Run: headless pygame with SDL's dummy video driver; simulated clock (each Clock.tick advances the game by its frame time, no real sleeping); random seed 0; keys injected as events and as key.get_pressed() state; no mouse input.
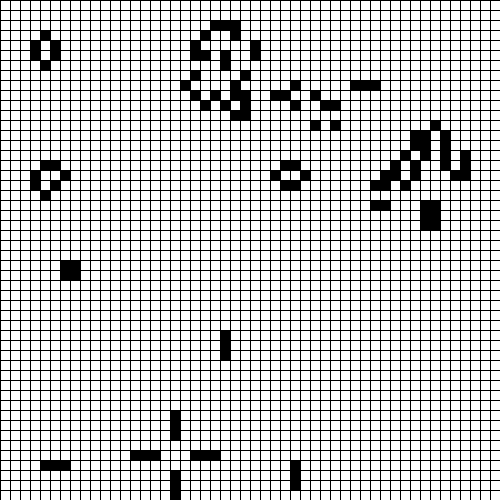
Frame 1 of 4 · flips 1–60 · no input
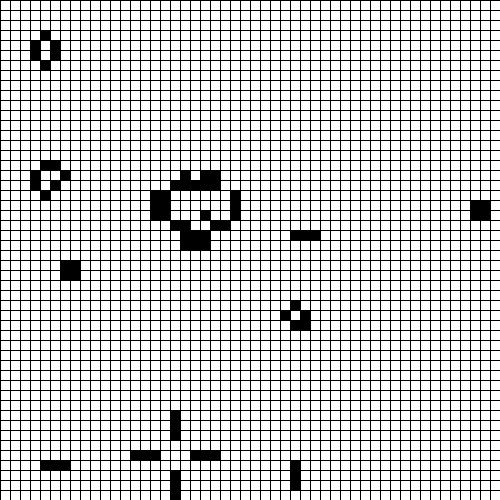
Frame 2 of 4 · flips 61–180 · tapped SPACE, RETURN · held RIGHT (→), D
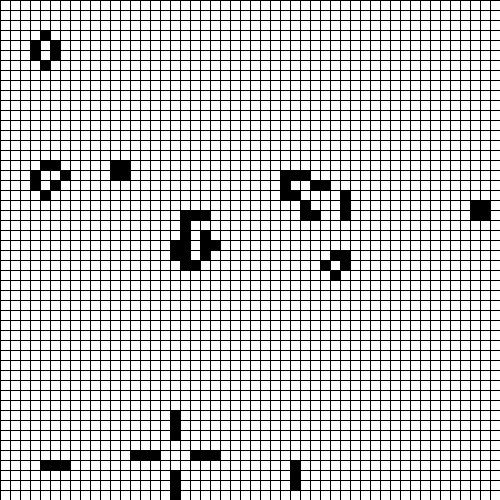
Frame 3 of 4 · flips 181–300 · held DOWN (↓), S
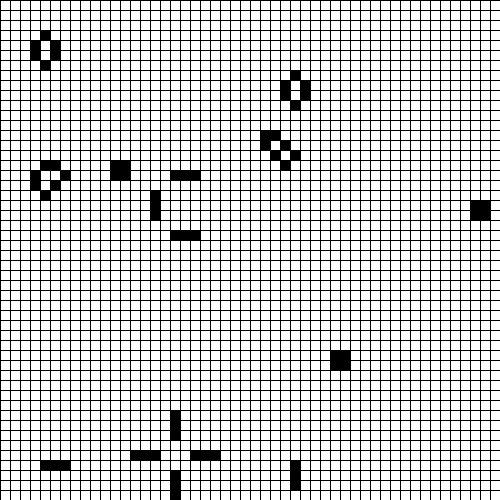
Frame 4 of 4 · flips 301–420 · held LEFT (←), A, UP (↑), W

The pygame program that drew these frames:

# Le jeux de la vie est une simulation de cellule. Les cellules sont representés par des cases noirs. 
# Une cellule interagit seulement avec les cellules qui sont autour d'elle dans rayon de une case, diagonale compris.
# Le jeux de la vie fonctionne grace a quatre regle simple:
# Si à un endroit il n'y pas de cellule une cellules va se crée si elle entourer de 3 cellules.
# Une cellule reste en vie si elle entourer de 2 ou 3 cellules.
# Une cellule meure si elle entourer de plus de 4 cellule.
# Une cellule meure si elle entourer de moins de 1 cellule
# Le jeux de la vie n'est pas vraiment un jeux c'est une simulation pour observer comment des organismes qui sont régie par des règles simple peuvent former des choses complexes. 
# Je vous renvoie a la video de Science Etonante sur le sujet qui permet de mieux comprendre la puissance du jeux de la vie.
import random
import copy
import pygame
#def de variable
virgule = ","
pygame.init()
clock = pygame.time.Clock()
screen = pygame.display.set_mode((500,500))
nbr1a500 = list(range(0,500,10))
backround = pygame.Surface((500,500))
backround.fill("White")
lignehorizontal = pygame.Surface((500,1))
lignevertical = pygame.Surface((1,500))
pygame.display.set_caption("Le Jeux De La Vie")
donnes = {}
t = 0
nbraletoire = random.randint(1,10)
noiroublanc = False
case_temporaire = range(1,2500)
#set up case boir ou blanc
for w in nbr1a500:
    for a in nbr1a500:
        nbraletoire = random.randint(1,10)
        if nbraletoire == 1:
            noiroublanc = True
        else:
            print(nbraletoire)
            noiroublanc = False
        donnes[w,a] = noiroublanc

#fenetre de jeux
while True:
    case_temporaire = 0
    #quiter les jeux
    for event in pygame.event.get():
        if event.type == pygame.QUIT:
            pygame.quit()
            exit()
    #actualisation du jeux
    screen.blit(backround,(0,0))
    for i in nbr1a500:
        screen.blit(lignehorizontal,(0,i))
    for i in nbr1a500:
        screen.blit(lignevertical,(i,0))
    
    #transfert donnes
    donnnes_temp = copy.deepcopy(donnes)
    #gestion de noir ou blanc
    for r,p in zip(donnes,donnnes_temp):
        escpace = donnes[r]
        x_carre = r[0]
        y_carre = r[1]
        if escpace == True:
            case_temporaire += 1
            lol = "lol"+str(case_temporaire) 
            lol = pygame.Surface((10,10))
            lol.fill("black")
            screen.blit(lol,(x_carre,y_carre))
            
        nbr_autour = 0
        #droite
        if donnes.get(((x_carre+10),(y_carre)),"nop") == True:
            nbr_autour += 1
        #gauche
        if donnes.get(((x_carre-10),(y_carre)),"nop") == True:
            nbr_autour += 1
        #haut
        if donnes.get(((x_carre),(y_carre-10)),"nop") == True:
            nbr_autour += 1
        #bas
        if donnes.get(((x_carre),(y_carre+10)),"nop") == True:
            nbr_autour += 1
        #bas_gauche
        if donnes.get(((x_carre-10),(y_carre+10)),"nop") == True:
            nbr_autour += 1
        #bas_droite
        if donnes.get(((x_carre+10),(y_carre+10)),"nop") == True:
            nbr_autour += 1
        #haut_gauche
        if donnes.get(((x_carre-10),(y_carre-10)),"nop") == True:
            nbr_autour += 1
        #haut_droite
        if donnes.get(((x_carre+10),(y_carre-10)),"nop") == True:
            nbr_autour += 1

        #gestioncellule:
        if nbr_autour >=4:
            donnnes_temp[p] = False
        if nbr_autour <=1:
            donnnes_temp[p] = False

        if nbr_autour == 3:
            donnnes_temp[p] = True
    donnes = copy.deepcopy(donnnes_temp)
        

    pygame.display.update()
    clock.tick(1)
